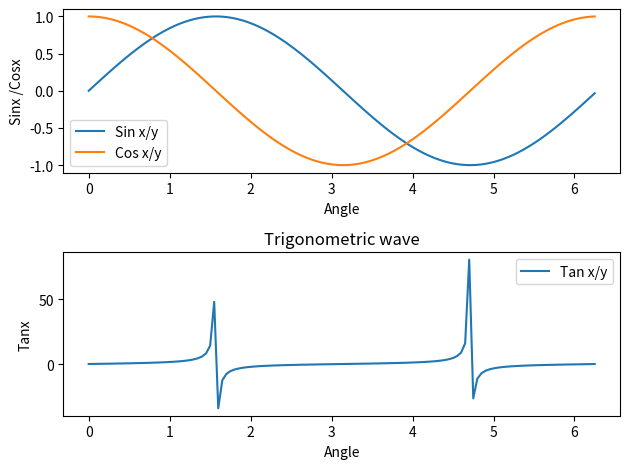

Python code for this plot:
import matplotlib.pyplot as plt
import numpy as np
import math

x = np.arange(0,math.pi*2,0.05)
s = np.sin(x)
c = np.cos(x)
t = np.tan(x)

fig = plt.figure()
ax1 = plt.subplot2grid((2,2),colspan=2,loc=(0,0))
ax2 = plt.subplot2grid((2,2),colspan=2,loc=(1,0),sharex=ax1)


ax1.plot(x,s,label='Sin x/y')
ax1.plot(x,c,label='Cos x/y')
ax2.plot(x,t,label='Tan x/y')

plt.title("Trigonometric wave")

ax1.set_xlabel('Angle')
ax1.set_ylabel('Sinx /Cosx')
ax1.legend()

ax2.set_xlabel('Angle')
ax2.set_ylabel('Tanx')
ax2.legend()


plt.tight_layout()
plt.show()
